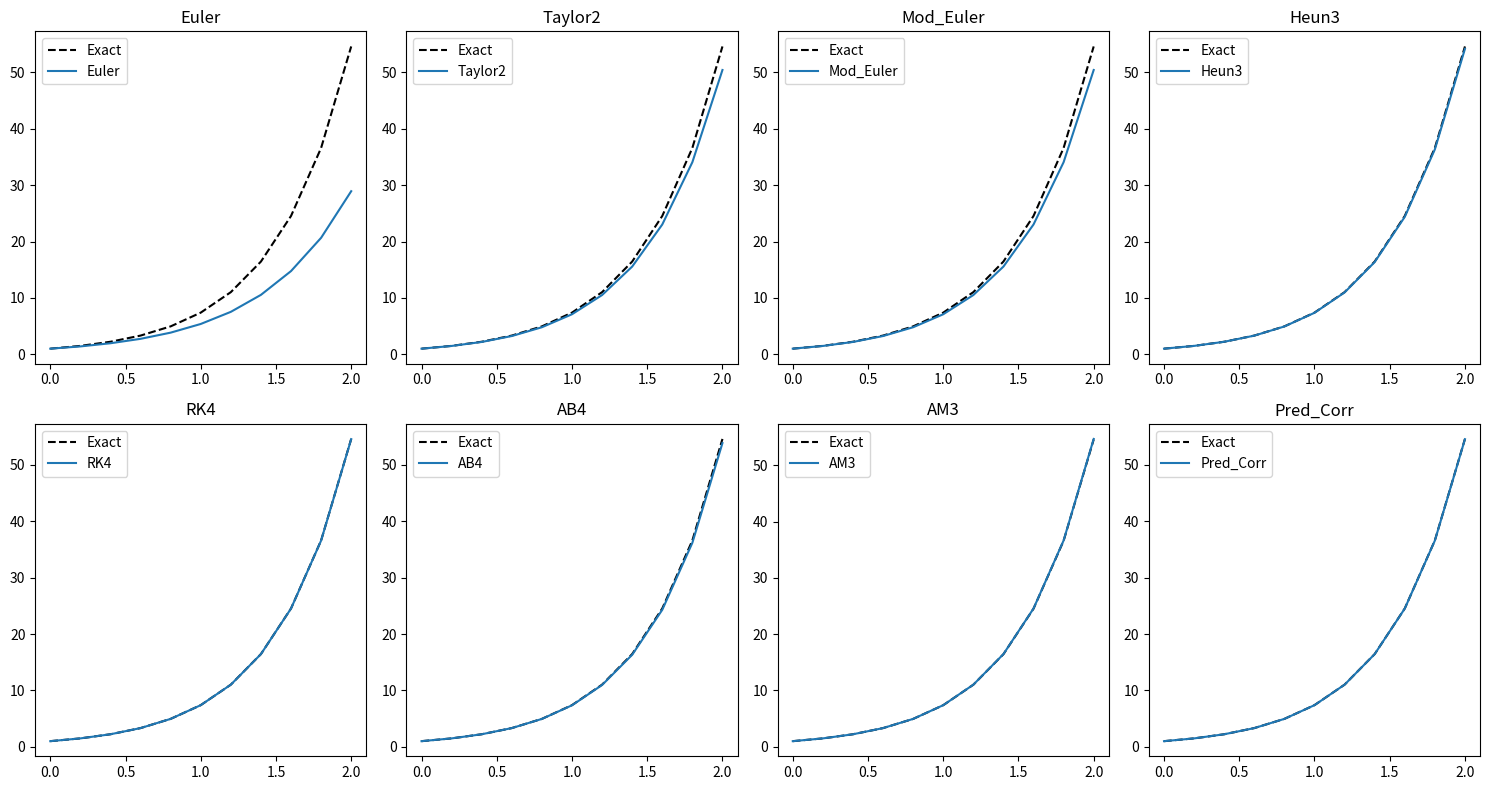
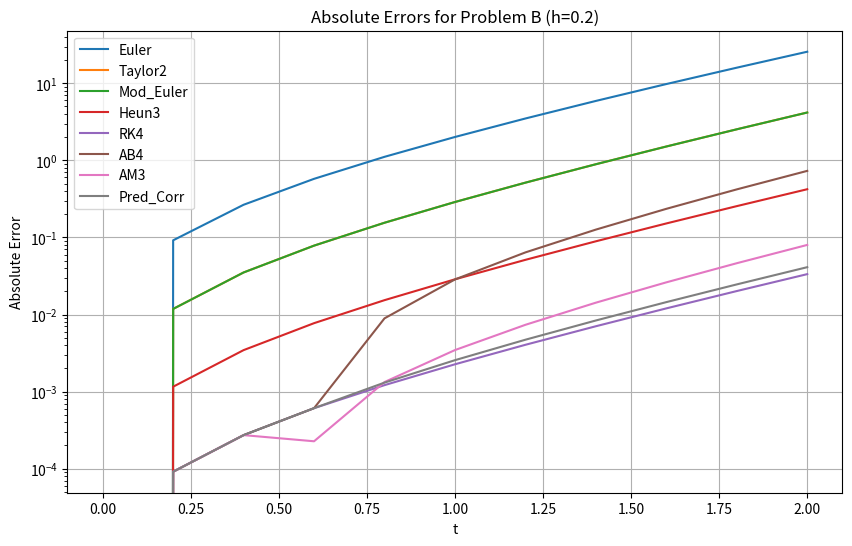
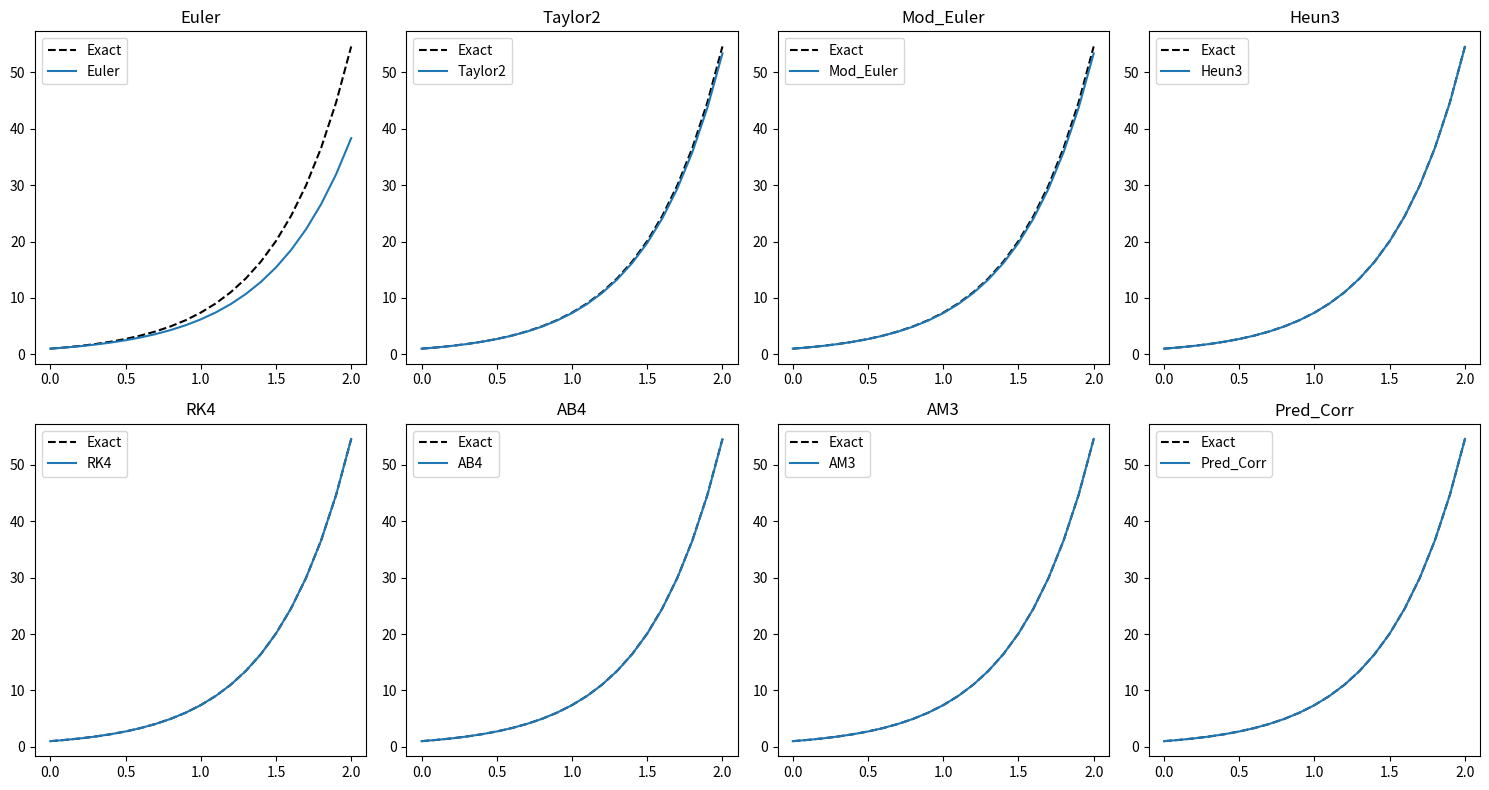
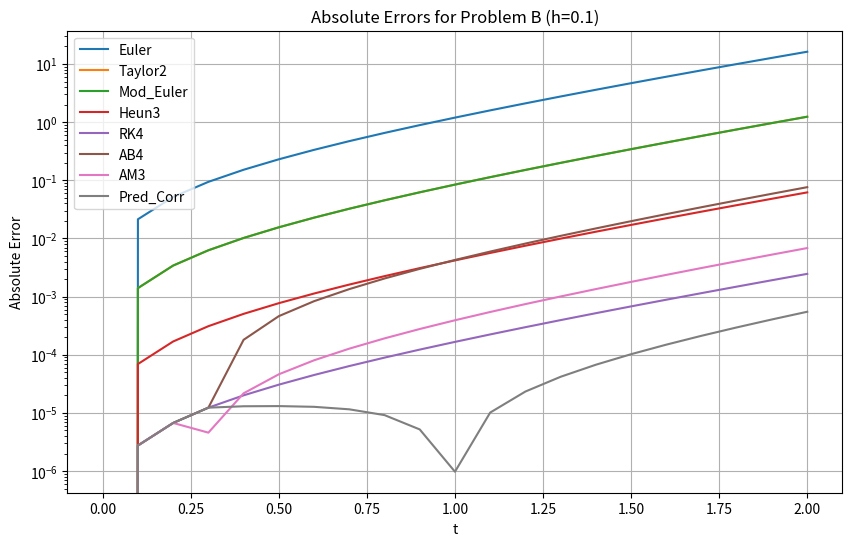
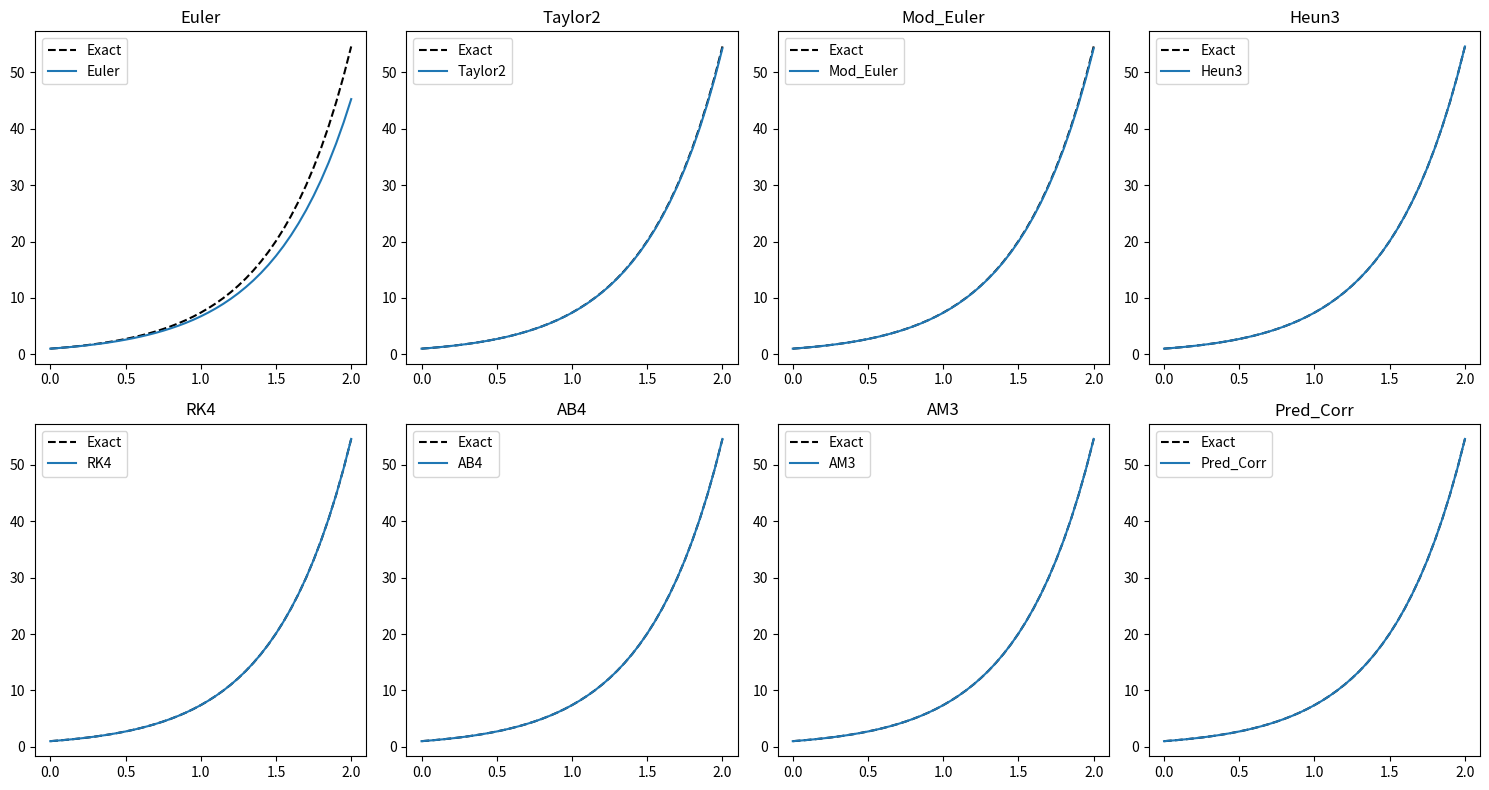
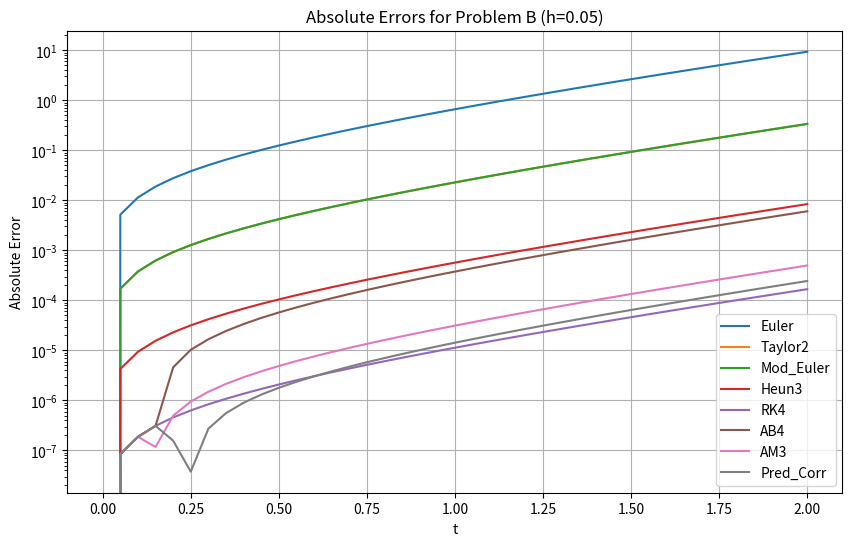

Recreate these plots in Python, in order.
import numpy as np
import pandas as pd
import matplotlib.pyplot as plt
from scipy.optimize import fsolve


# --- Problem B Definitions ---
def f(t, y):
    return 2 * y  # The new ODE

def df(t, y):
    # Taylor method requires f'(t,y) = f_t + f_y * f
    # f_t = 0, f_y = 2. So f' = 0 + 2 * (2y) = 4y
    return 4 * y

def exact_sol(t):
    # The analytical solution to y' = 2y is y(t) = C * e^(2t)
    # With y(0) = 1, we get y(t) = e^(2t)
    return np.exp(2 * t)

# --- Numerical Methods ---
#1. Euler
def euler(t, w, h):
    return w + h * f(t, w)
#2. taylor order 2
def taylor_order2(t, w, h):
    return w + h * f(t, w) + (h**2 / 2) * df(t, w)
#3.modified Euler's method
def modified_euler(t, w, h):
    return w + (h/2) * (f(t, w) + f(t + h, w + h * f(t, w)))
#4.Heun's method
def heun3(t, w, h):
    k1 = f(t, w)
    k2 = f(t + h/3, w + (h/3) * k1)
    k3 = f(t + 2*h/3, w + (2*h/3) * k2)
    return w + (h/4) * (k1 + 3 * k3)
#5.RK4
def rk4(t, w, h):
    k1 = h * f(t, w)
    k2 = h * f(t + h/2, w + k1/2)
    k3 = h * f(t + h/2, w + k2/2)
    k4 = h * f(t + h, w + k3)
    return w + (1/6) * (k1 + 2*k2 + 2*k3 + k4)
# Pure Predictor (Adams-Bashforth 4 - Explicit)
def ab4(t_vals, h, y0):
    n = len(t_vals)
    w = np.zeros(n)
    w[0] = y0
    
    # Bootstrap with RK4 to get w1, w2, w3
    for i in range(3):
        w[i+1] = rk4(t_vals[i], w[i], h)
        
    for i in range(3, n-1):
        f_i   = f(t_vals[i], w[i])
        f_im1 = f(t_vals[i-1], w[i-1])
        f_im2 = f(t_vals[i-2], w[i-2])
        f_im3 = f(t_vals[i-3], w[i-3])
        
        w[i+1] = w[i] + (h/24) * (55*f_i - 59*f_im1 + 37*f_im2 - 9*f_im3)
    return w

# Pure Corrector (Adams-Moulton 3 - Implicit)
def am3(t_vals, h, y0):
    n = len(t_vals)
    w = np.zeros(n)
    w[0] = y0
    
    # Bootstrap with RK4 to get w1, w2 (AM3 only needs 3 previous points)
    for i in range(2):
        w[i+1] = rk4(t_vals[i], w[i], h)
        
    for i in range(2, n-1):
        f_i   = f(t_vals[i], w[i])
        f_im1 = f(t_vals[i-1], w[i-1])
        f_im2 = f(t_vals[i-2], w[i-2])
        
        # Implicit equation to solve using fsolve
        def implicit_eq(w_next):
            # w_{i+1} - w_i - (h/24)*(9*f(t_{i+1}, w_{i+1}) + 19*f_i - 5*f_im1 + f_im2) = 0
            return w_next - w[i] - (h/24) * (9*f(t_vals[i+1], w_next) + 19*f_i - 5*f_im1 + f_im2)
            
        # Initial guess for the solver (using a simple Euler step)
        guess = w[i] + h * f_i
        w[i+1] = fsolve(implicit_eq, guess)[0]
    return w

# --- Multistep Method ---
def predictor_corrector_ab4_am3(t_vals, h, y0):
    n = len(t_vals)
    w = np.zeros(n)
    w[0] = y0
    
    # Generate starting values w1, w2, w3 using RK4
    for i in range(3):
        w[i+1] = rk4(t_vals[i], w[i], h)
        
    for i in range(3, n-1):
        t_i, t_im1, t_im2, t_im3 = t_vals[i], t_vals[i-1], t_vals[i-2], t_vals[i-3]
        f_i   = f(t_i, w[i])
        f_im1 = f(t_im1, w[i-1])
        f_im2 = f(t_im2, w[i-2])
        f_im3 = f(t_im3, w[i-3])
        
        # Predictor (Adams-Bashforth 4)
        w_pred = w[i] + (h/24) * (55*f_i - 59*f_im1 + 37*f_im2 - 9*f_im3)
        
        # Evaluator
        f_ip1 = f(t_vals[i+1], w_pred)
        
        # Corrector (Adams-Moulton 3)
        w[i+1] = w[i] + (h/24) * (9*f_ip1 + 19*f_i - 5*f_im1 + f_im2)
        
    return w

# --- Main Execution ---
a, b = 0, 2
y0 = 1.0  
h = 0.2  # Test with step size 0.2

t_vals = np.arange(a, b + h, h)
exact_vals = exact_sol(t_vals)

results = {
    't': t_vals,
    'Exact': exact_vals,
    'Euler': np.zeros_like(t_vals),
    'Taylor2': np.zeros_like(t_vals),
    'Mod_Euler': np.zeros_like(t_vals),
    'Heun3': np.zeros_like(t_vals),
    'RK4': np.zeros_like(t_vals)
}

# Initialize w0
for key in results.keys():
    if key not in ['t', 'Exact']:
        results[key][0] = y0

# Compute One-Step Methods
for i in range(len(t_vals) - 1):
    t_i = t_vals[i]
    results['Euler'][i+1] = euler(t_i, results['Euler'][i], h)
    results['Taylor2'][i+1] = taylor_order2(t_i, results['Taylor2'][i], h)
    results['Mod_Euler'][i+1] = modified_euler(t_i, results['Mod_Euler'][i], h)
    results['Heun3'][i+1] = heun3(t_i, results['Heun3'][i], h)
    results['RK4'][i+1] = rk4(t_i, results['RK4'][i], h)

# Compute Multistep Methods
results['AB4'] = ab4(t_vals, h, y0)
results['AM3'] = am3(t_vals, h, y0)
results['Pred_Corr'] = predictor_corrector_ab4_am3(t_vals, h, y0)

# Display Results DataFrame
df_results = pd.DataFrame(results)
print("Approximations (h = 0.2):")
print(df_results)

# Compute Absolute Errors
df_errors = pd.DataFrame({'t': t_vals})
for col in df_results.columns:
    if col not in ['t', 'Exact']:
        df_errors[col] = np.abs(df_results['Exact'] - df_results[col])

print("\nAbsolute Errors (h = 0.2):")
print(df_errors)


fig, axs = plt.subplots(2, 4, figsize=(15, 8)) # Creates a 2x4 grid
methods = ['Euler', 'Taylor2', 'Mod_Euler', 'Heun3', 'RK4', 'AB4', 'AM3', 'Pred_Corr']

# Loop through to plot each method on its own subplot
for i, method in enumerate(methods):
    row, col = i // 4, i % 4
    axs[row, col].plot(t_vals, exact_vals, 'k--', label='Exact')
    axs[row, col].plot(t_vals, results[method], label=method)
    axs[row, col].set_title(method)
    axs[row, col].legend()

plt.tight_layout()
plt.show()

# Plot Error Curves
plt.figure(figsize=(10, 6))
for col in df_errors.columns:
    if col != 't':
        plt.plot(df_errors['t'], df_errors[col], label=col)

plt.title('Absolute Errors for Problem B (h=0.2)')
plt.yscale('log') 
plt.xlabel('t')
plt.ylabel('Absolute Error')
plt.legend()
plt.grid(True)
plt.show()


#-----h=0.1-----
# --- Main Execution ---
a, b = 0, 2
y0 = 1.0
h = 0.1  # Test with step size 0.2

t_vals = np.arange(a, b + h, h)
exact_vals = exact_sol(t_vals)

results = {
    't': t_vals,
    'Exact': exact_vals,
    'Euler': np.zeros_like(t_vals),
    'Taylor2': np.zeros_like(t_vals),
    'Mod_Euler': np.zeros_like(t_vals),
    'Heun3': np.zeros_like(t_vals),
    'RK4': np.zeros_like(t_vals)
}

# Initialize w0
for key in results.keys():
    if key not in ['t', 'Exact']:
        results[key][0] = y0

# Compute One-Step Methods
for i in range(len(t_vals) - 1):
    t_i = t_vals[i]
    results['Euler'][i+1] = euler(t_i, results['Euler'][i], h)
    results['Taylor2'][i+1] = taylor_order2(t_i, results['Taylor2'][i], h)
    results['Mod_Euler'][i+1] = modified_euler(t_i, results['Mod_Euler'][i], h)
    results['Heun3'][i+1] = heun3(t_i, results['Heun3'][i], h)
    results['RK4'][i+1] = rk4(t_i, results['RK4'][i], h)

# Compute Multistep Methods
results['AB4'] = ab4(t_vals, h, y0)
results['AM3'] = am3(t_vals, h, y0)
results['Pred_Corr'] = predictor_corrector_ab4_am3(t_vals, h, y0)

# Display Results DataFrame
df_results = pd.DataFrame(results)
print("Approximations (h = 0.1):")
print(df_results)

# Compute Absolute Errors
df_errors = pd.DataFrame({'t': t_vals})
for col in df_results.columns:
    if col not in ['t', 'Exact']:
        df_errors[col] = np.abs(df_results['Exact'] - df_results[col])

print("\nAbsolute Errors (h = 0.1):")
print(df_errors)


fig, axs = plt.subplots(2, 4, figsize=(15, 8)) # Creates a 2x4 grid
methods = ['Euler', 'Taylor2', 'Mod_Euler', 'Heun3', 'RK4', 'AB4', 'AM3', 'Pred_Corr']

# Loop through to plot each method on its own subplot
for i, method in enumerate(methods):
    row, col = i // 4, i % 4
    axs[row, col].plot(t_vals, exact_vals, 'k--', label='Exact')
    axs[row, col].plot(t_vals, results[method], label=method)
    axs[row, col].set_title(method)
    axs[row, col].legend()

plt.tight_layout()
plt.show()

# Plot Error Curves
plt.figure(figsize=(10, 6))
for col in df_errors.columns:
    if col != 't':
        plt.plot(df_errors['t'], df_errors[col], label=col)

plt.title('Absolute Errors for Problem B (h=0.1)')
plt.yscale('log') # 
plt.xlabel('t')
plt.ylabel('Absolute Error')
plt.legend()
plt.grid(True)
plt.show()

# -----h=0.05-----
# --- Main Execution ---
a, b = 0, 2
y0 = 1.0
h = 0.05  # Test with step size 0.2 

t_vals = np.arange(a, b + h, h)
exact_vals = exact_sol(t_vals)

results = {
    't': t_vals,
    'Exact': exact_vals,
    'Euler': np.zeros_like(t_vals),
    'Taylor2': np.zeros_like(t_vals),
    'Mod_Euler': np.zeros_like(t_vals),
    'Heun3': np.zeros_like(t_vals),
    'RK4': np.zeros_like(t_vals)
}

# Initialize w0
for key in results.keys():
    if key not in ['t', 'Exact']:
        results[key][0] = y0

# Compute One-Step Methods
for i in range(len(t_vals) - 1):
    t_i = t_vals[i]
    results['Euler'][i+1] = euler(t_i, results['Euler'][i], h)
    results['Taylor2'][i+1] = taylor_order2(t_i, results['Taylor2'][i], h)
    results['Mod_Euler'][i+1] = modified_euler(t_i, results['Mod_Euler'][i], h)
    results['Heun3'][i+1] = heun3(t_i, results['Heun3'][i], h)
    results['RK4'][i+1] = rk4(t_i, results['RK4'][i], h)

# Compute Multistep Methods
results['AB4'] = ab4(t_vals, h, y0)
results['AM3'] = am3(t_vals, h, y0)
results['Pred_Corr'] = predictor_corrector_ab4_am3(t_vals, h, y0)

# Display Results DataFrame
df_results = pd.DataFrame(results)
print("Approximations (h = 0.05):")
print(df_results)

# Compute Absolute Errors
df_errors = pd.DataFrame({'t': t_vals})
for col in df_results.columns:
    if col not in ['t', 'Exact']:
        df_errors[col] = np.abs(df_results['Exact'] - df_results[col])

print("\nAbsolute Errors (h = 0.05):")
print(df_errors)


fig, axs = plt.subplots(2, 4, figsize=(15, 8)) # Creates a 2x4 grid
methods = ['Euler', 'Taylor2', 'Mod_Euler', 'Heun3', 'RK4', 'AB4', 'AM3', 'Pred_Corr']

# Loop through to plot each method on its own subplot
for i, method in enumerate(methods):
    row, col = i // 4, i % 4
    axs[row, col].plot(t_vals, exact_vals, 'k--', label='Exact')
    axs[row, col].plot(t_vals, results[method], label=method)
    axs[row, col].set_title(method)
    axs[row, col].legend()

plt.tight_layout()
plt.show()

# Plot Error Curves
plt.figure(figsize=(10, 6))
for col in df_errors.columns:
    if col != 't':
        plt.plot(df_errors['t'], df_errors[col], label=col)

plt.title('Absolute Errors for Problem B (h=0.05)')
plt.yscale('log')
plt.xlabel('t')
plt.ylabel('Absolute Error')
plt.legend()
plt.grid(True)
plt.show()
